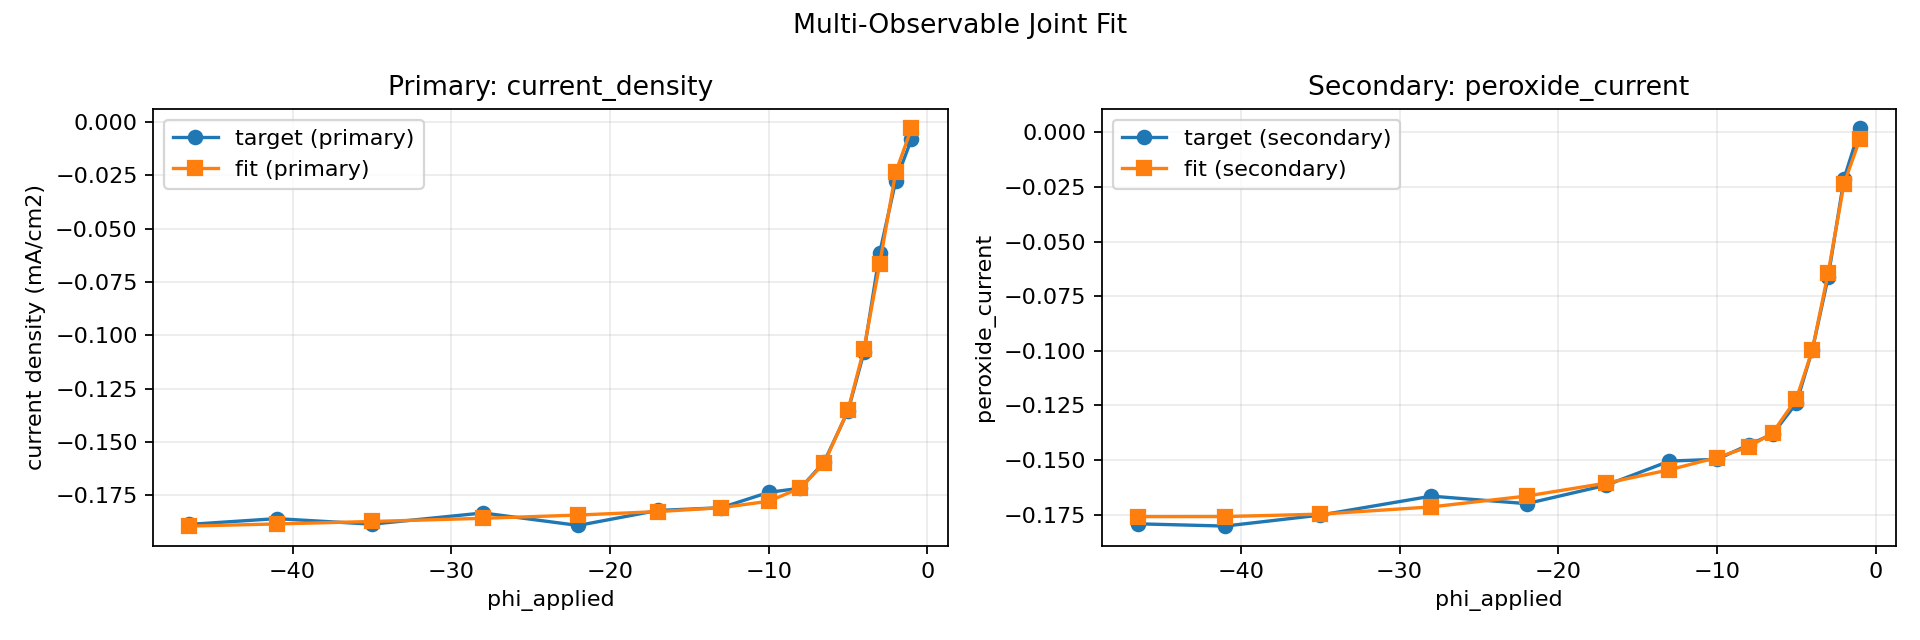

Data behind this chart, as committed beside it:
phi_applied, target_primary, simulated_primary, target_secondary, simulated_secondary
-1, -0.008122, -0.003103, 0.001789, -0.003099
-2, -0.02789, -0.02374, -0.02121, -0.0235
-3, -0.0613, -0.06645, -0.06631, -0.0643
-4, -0.1081, -0.1065, -0.09963, -0.09976
-5, -0.1355, -0.1351, -0.124, -0.1219
-6.5, -0.1593, -0.1599, -0.1381, -0.1375
-8, -0.1717, -0.1716, -0.143, -0.144
-10, -0.1736, -0.1778, -0.1497, -0.1488
-13, -0.1808, -0.1808, -0.1505, -0.1545
-17, -0.1821, -0.1826, -0.1616, -0.1606
-22, -0.1891, -0.1842, -0.17, -0.1665
-28, -0.1833, -0.1858, -0.1665, -0.1714
-35, -0.1885, -0.1872, -0.1752, -0.1748
-41, -0.1859, -0.1884, -0.1802, -0.1759
-46.5, -0.1886, -0.1894, -0.1792, -0.1759
